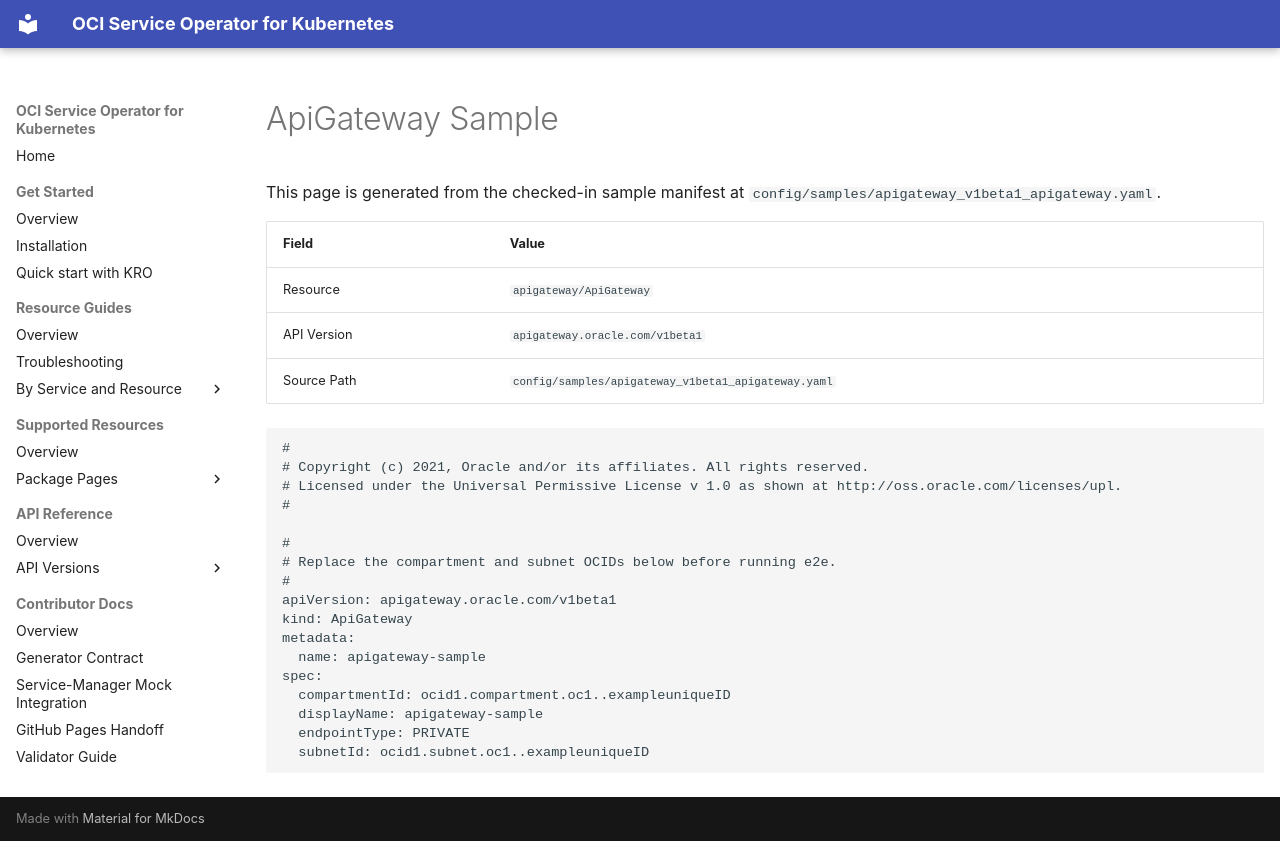

repository: oracle/oci-service-operator · page: reference/samples/apigateway/v1beta1/apigateway/index.html · generator: mkdocs

<!-- Code generated by cmd/sitegen; DO NOT EDIT. -->

# ApiGateway Sample

This page is generated from the checked-in sample manifest at `config/samples/apigateway_v1beta1_apigateway.yaml`.

| Field | Value |
| --- | --- |
| Resource | `apigateway/ApiGateway` |
| API Version | `apigateway.oracle.com/v1beta1` |
| Source Path | `config/samples/apigateway_v1beta1_apigateway.yaml` |

```yaml
#
# Copyright (c) 2021, Oracle and/or its affiliates. All rights reserved.
# Licensed under the Universal Permissive License v 1.0 as shown at http://oss.oracle.com/licenses/upl.
#

#
# Replace the compartment and subnet OCIDs below before running e2e.
#
apiVersion: apigateway.oracle.com/v1beta1
kind: ApiGateway
metadata:
  name: apigateway-sample
spec:
  compartmentId: ocid1.compartment.oc1..exampleuniqueID
  displayName: apigateway-sample
  endpointType: PRIVATE
  subnetId: ocid1.subnet.oc1..exampleuniqueID
```
